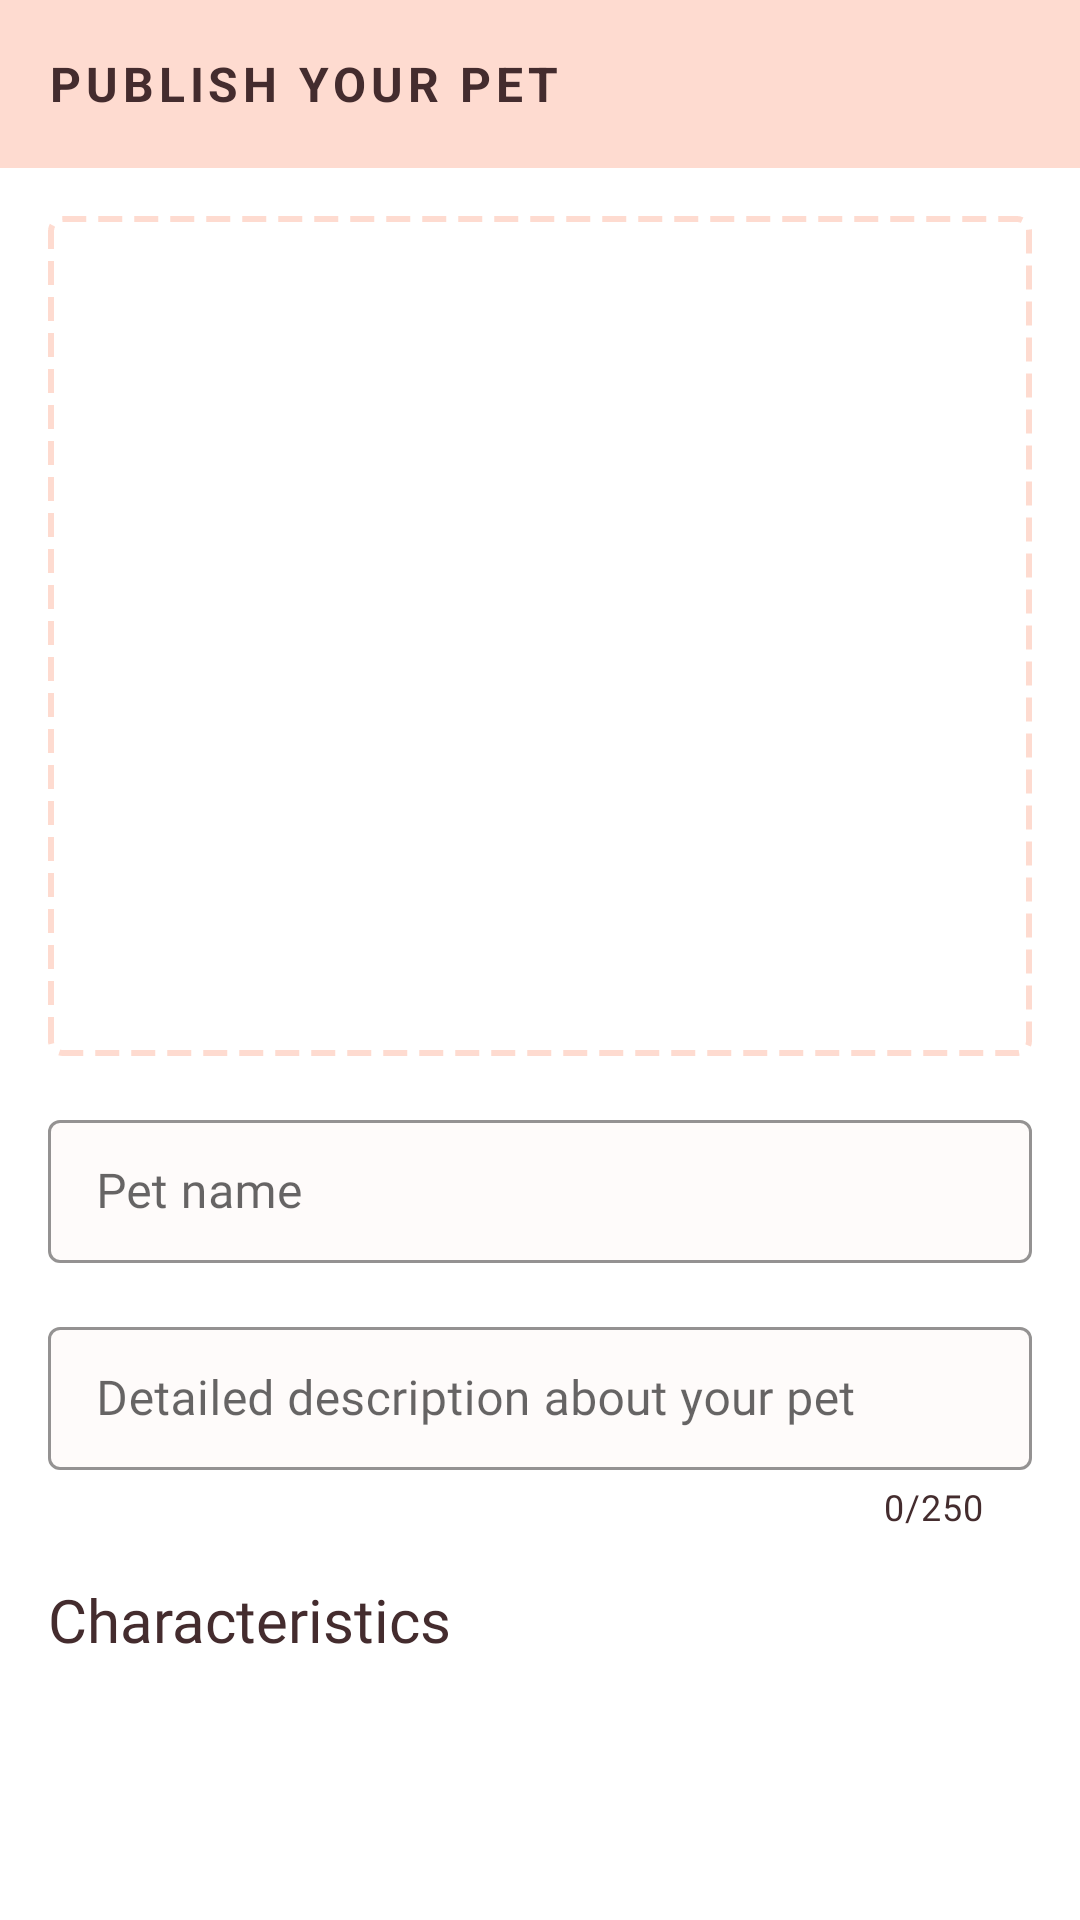

Android layout source for this screen:
<!-- AndroidManifest.xml: activity theme AppTheme -->
<!-- res/layout/activity_publish_pet.xml -->
<?xml version="1.0" encoding="utf-8"?>
<LinearLayout xmlns:android="http://schemas.android.com/apk/res/android"
    xmlns:app="http://schemas.android.com/apk/res-auto"
    android:layout_width="match_parent"
    android:layout_height="match_parent"
    android:orientation="vertical">

    <androidx.appcompat.widget.Toolbar
        android:id="@+id/toolbar"
        android:layout_width="match_parent"
        android:layout_height="wrap_content"
        android:textAppearance="@style/TextAppearanceHeadline5"
        app:title="Publish your pet" />

    <androidx.core.widget.NestedScrollView
        android:layout_width="match_parent"
        android:layout_height="wrap_content">

        <androidx.constraintlayout.widget.ConstraintLayout
            android:id="@+id/details_motion"
            android:layout_width="match_parent"
            android:layout_height="wrap_content"
            android:background="@color/background"
            android:padding="@dimen/spacing_medium">

            <View
                android:id="@+id/selectPicturesPlaceHolder"
                android:layout_width="0dp"
                android:layout_height="@dimen/detail_header_height"
                android:background="@drawable/bg_select_pictures"
                app:layout_constraintEnd_toEndOf="parent"
                app:layout_constraintStart_toStartOf="parent"
                app:layout_constraintTop_toTopOf="parent" />

            <com.google.android.material.textfield.TextInputLayout
                android:id="@+id/petNameLayout"
                style="@style/TextInputLayout"
                android:layout_width="0dp"
                android:layout_height="wrap_content"
                android:layout_marginTop="@dimen/spacing_medium"
                android:hint="@string/pet_name"
                app:layout_constraintEnd_toEndOf="parent"
                app:layout_constraintStart_toStartOf="parent"
                app:layout_constraintTop_toBottomOf="@+id/selectPicturesPlaceHolder">

                <com.google.android.material.textfield.TextInputEditText
                    android:id="@+id/petNameInput"
                    android:layout_width="match_parent"
                    android:layout_height="wrap_content"
                    style="@style/TextInputEditText"
                    android:inputType="text"
                    android:maxLines="1" />

            </com.google.android.material.textfield.TextInputLayout>

            <com.google.android.material.textfield.TextInputLayout
                android:id="@+id/descriptionLayout"
                style="@style/TextInputLayout"
                android:layout_width="0dp"
                android:layout_height="wrap_content"
                android:layout_marginTop="@dimen/spacing_medium"
                android:hint="@string/description_placeholder"
                app:counterEnabled="true"
                app:counterMaxLength="250"
                app:counterTextColor="@color/textColor"
                app:layout_constraintEnd_toEndOf="parent"
                app:layout_constraintStart_toStartOf="parent"
                app:layout_constraintTop_toBottomOf="@+id/petNameLayout">

                <com.google.android.material.textfield.TextInputEditText
                    android:id="@+id/descriptionInput"
                    android:layout_width="match_parent"
                    android:layout_height="wrap_content"
                    style="@style/TextInputEditText"
                    android:maxLines="10" />

            </com.google.android.material.textfield.TextInputLayout>

            <androidx.appcompat.widget.AppCompatTextView
                android:id="@+id/characteristicsTitle"
                android:layout_width="0dp"
                android:layout_height="wrap_content"
                android:paddingTop="@dimen/spacing_medium"
                android:text="@string/characteristics_title"
                android:textAppearance="@style/TextAppearanceHeadline6"
                app:layout_constraintEnd_toEndOf="parent"
                app:layout_constraintStart_toStartOf="parent"
                app:layout_constraintTop_toBottomOf="@id/descriptionLayout" />
        </androidx.constraintlayout.widget.ConstraintLayout>
    </androidx.core.widget.NestedScrollView>
</LinearLayout>
<!-- resources referenced by this layout -->
<resources>
  <color name="background">#ffffff</color>
  <color name="textColor">#442C2E</color>
  <dimen name="detail_header_height">280dp</dimen>
  <dimen name="spacing_medium">16dp</dimen>
  <!-- drawable bg_select_pictures (drawable) -->
  <?xml version="1.0" encoding="utf-8"?>
  <shape xmlns:android="http://schemas.android.com/apk/res/android"
      android:shape="rectangle">
      <solid android:color="@color/background" />
      <corners android:radius="@dimen/radius_small" />
      <stroke
          android:dashWidth="@dimen/spacing_small"
          android:dashGap="@dimen/spacing_very_small"
          android:width="@dimen/spacing_extra_small"
          android:color="@color/colorPrimary" />
  </shape>
  <string name="characteristics_title">Characteristics</string>
  <string name="description_placeholder">Detailed description about your pet</string>
  <string name="pet_name">Pet name</string>
  <style name="TextAppearanceHeadline5">
          <item name="android:fontFamily">@font/rubik_medium_family</item>
          <item name="android:textSize">@dimen/text_very_large</item>
          <item name="android:textColor">@color/textColor</item>
      </style>
  <style name="TextAppearanceHeadline6">
          <item name="android:fontFamily">@font/rubik_medium_family</item>
          <item name="android:textSize">@dimen/text_large</item>
          <item name="android:textColor">@color/textColor</item>
      </style>
  <style name="TextInputEditText">
          <item name="android:fontFamily">@font/rubik_regular_family</item>
          <item name="android:textSize">@dimen/text_medium</item>
      </style>
  <style name="TextInputLayout" parent="Widget.MaterialComponents.TextInputLayout.OutlinedBox.Dense">
          <item name="boxBackgroundColor">@color/lightPrimaryBackground</item>
          <item name="boxStrokeColor">@color/colorPrimary</item>
          <item name="hintEnabled">true</item>
          <item name="hintTextColor">@color/textColor</item>
      </style>
  <style name="AppTheme" parent="Theme.MaterialComponents.Light.NoActionBar">
          <item name="colorPrimary">@color/colorPrimary</item>
          <item name="colorSecondary">@color/colorSecondary</item>
          <item name="colorAccent">@color/colorPrimary</item>
          <item name="colorPrimaryDark">@color/colorPrimaryDark</item>
          <item name="android:textColorPrimary">@color/textColor</item>
          <item name="toolbarStyle">@style/Widget.GetAPet.Toolbar</item>
          <item name="colorControlHighlight">@color/colorSecondary</item>
      </style>
  <dimen name="radius_small">4dp</dimen>
  <dimen name="spacing_small">8dp</dimen>
  <dimen name="spacing_very_small">4dp</dimen>
  <dimen name="spacing_extra_small">2dp</dimen>
  <color name="colorPrimary">#FEDBD0</color>
  <dimen name="text_very_large">28sp</dimen>
  <dimen name="text_large">20sp</dimen>
  <dimen name="text_medium">16sp</dimen>
  <color name="lightPrimaryBackground">#FEFBFA</color>
  <color name="colorSecondary">#FEEAE6</color>
  <color name="colorPrimaryDark">#EBC9BE</color>
  <style name="Widget.GetAPet.Toolbar" parent="Widget.MaterialComponents.Toolbar">
          <item name="android:background">@color/colorPrimary</item>
          <item name="titleTextAppearance">@style/TextAppearance.ToolbarTitle</item>
      </style>
  <style name="TextAppearance.ToolbarTitle" parent="TextAppearance.MaterialComponents.Headline3">
          <item name="android:textAllCaps">true</item>
          <item name="android:textSize">16sp</item>
          <item name="android:textStyle">bold</item>
          <item name="android:textColor">@color/textColor</item>
          <item name="android:letterSpacing">0.10</item>
          <item name="android:fontFamily">@font/rubik_regular_family</item>
      </style>
</resources>
